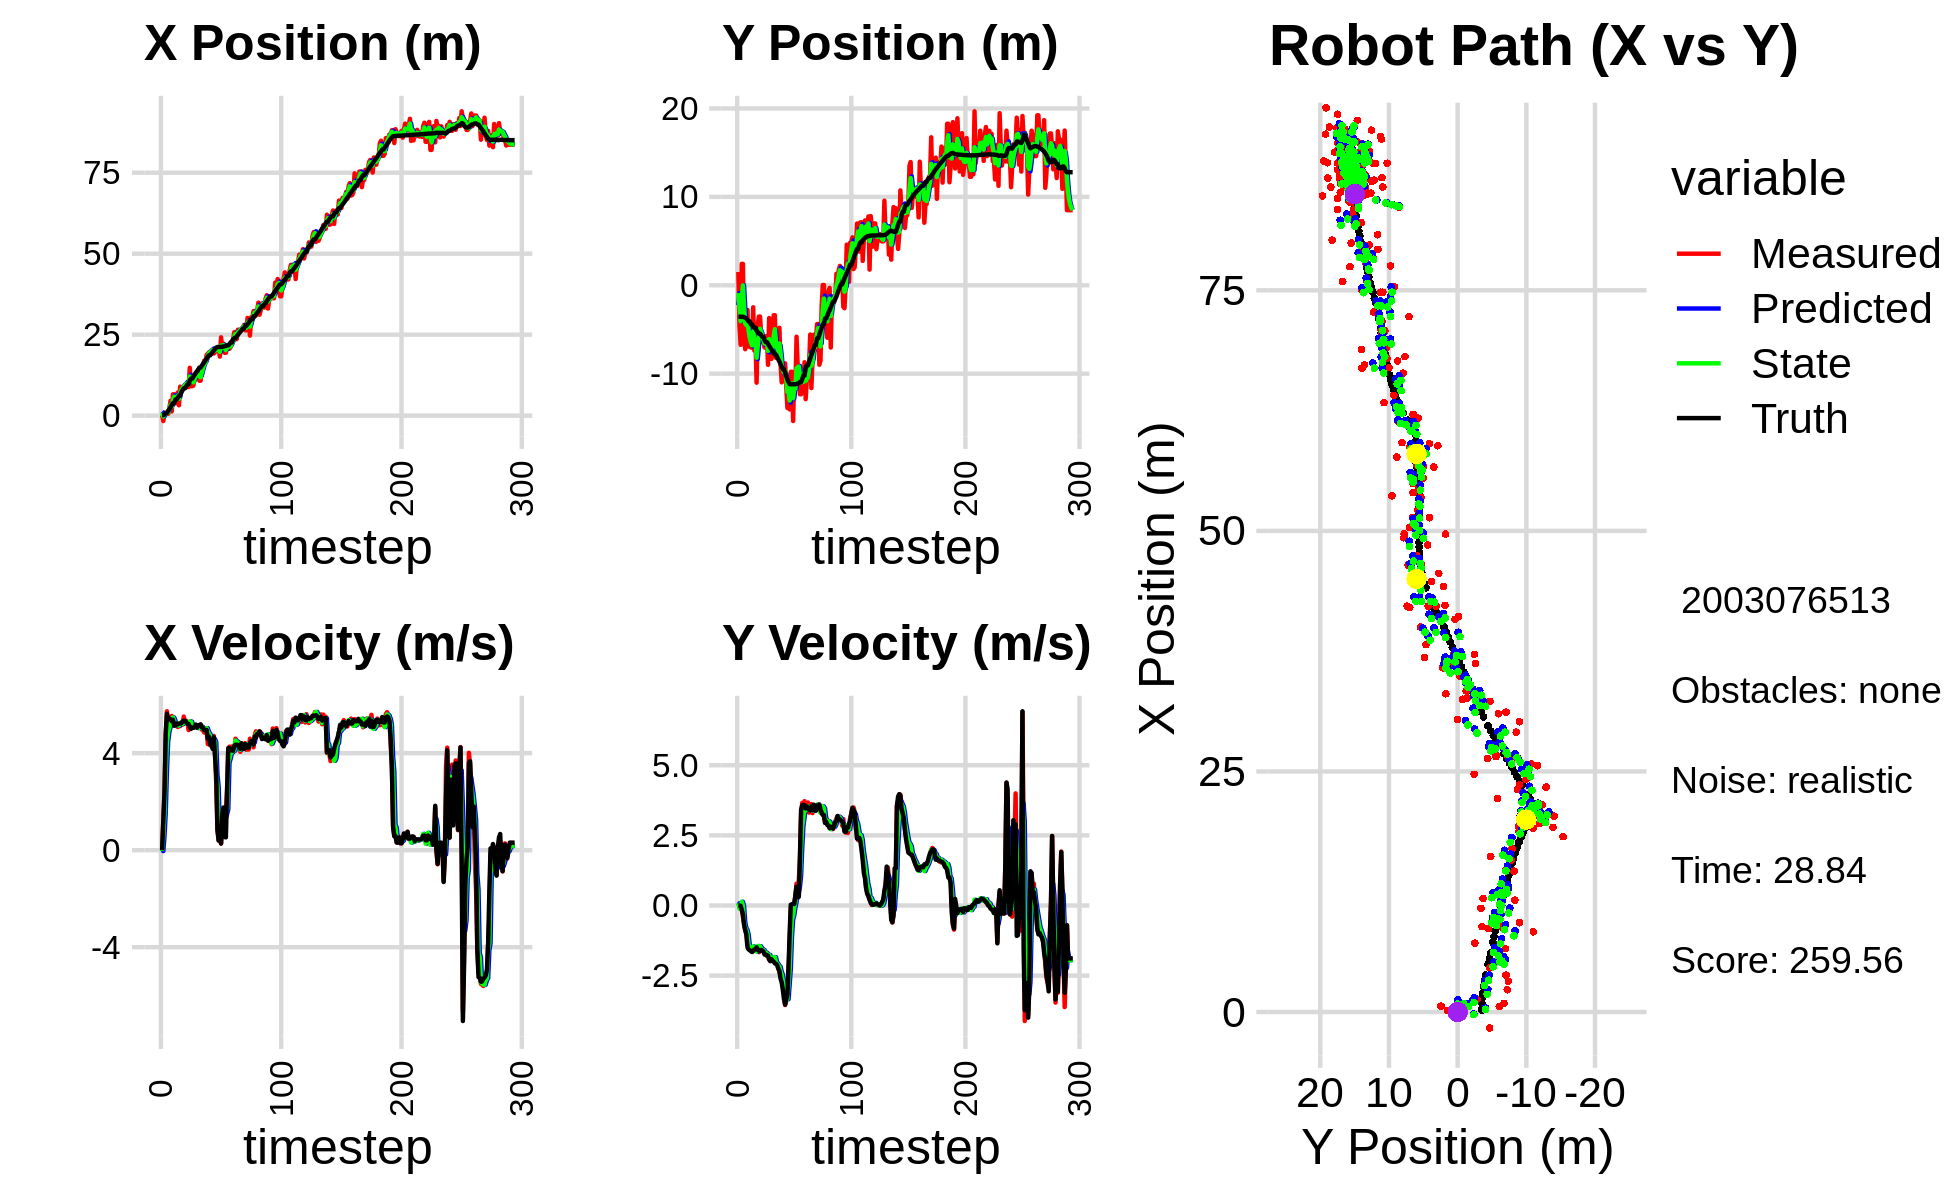

Values plotted in this chart, from the file beside it:
2.380144984235004202e+00, -4.831570625811703046e+00, 0.000000000000000000e+00, -0.000000000000000000e+00, 0.000000000000000000e+00, 0.000000000000000000e+00, 0.000000000000000000e+00, 0.000000000000000000e+00, 1.259807588955014435e+00, -2.238477512472355713e+00, 0.000000000000000000e+00, 0.000000000000000000e+00, 1.654664578749804327e-01, -3.550930738459625591e+00, 0.000000000000000000e+00, 0.000000000000000000e+00, 0.000000000000000000e+00, 1.484638050897046924e-04
1.547871274393771424e-01, 1.499927282157160313e+00, 0.000000000000000000e+00, -0.000000000000000000e+00, 1.259807588955014435e+00, -2.238477512472355713e+00, 0.000000000000000000e+00, 0.000000000000000000e+00, 8.658186358649121450e-01, -8.789066037695778544e-01, -3.727243201055185917e-02, 8.024169270523487385e-02, 1.654664578749804327e-01, -3.550930738459625591e+00, 0.000000000000000000e+00, 0.000000000000000000e+00, 0.000000000000000000e+00, 2.261814661324024200e-04
-1.658507912961524333e+00, -4.641825736305936978e+00, 1.225999920002723176e+00, -2.772984641131074702e-04, 8.620913926638569258e-01, -8.708824344990543365e-01, -3.727243201055185917e-02, 8.024169270523487385e-02, -2.650664584423656489e-01, -2.351978821063929193e+00, 5.968206622559951713e-01, -1.096464553407231479e-01, 1.687585417001378207e-01, -3.550930680228490566e+00, 1.199999999999999956e+00, 0.000000000000000000e+00, 1.200000047683715820e+00, 2.261814661324024200e-04
8.979874551744500000e-01, -6.734971864797868690e+00, 2.390996294564408320e+00, -4.227816844337995046e-03, -2.053843922167661318e-01, -2.362943466598001585e+00, 5.968206622559951713e-01, -1.096464553407231479e-01, 2.863811093389770357e-01, -4.055048528169060695e+00, 1.520694265774905407e+00, -1.313497413051104568e-01, 3.564988673884122439e-01, -3.551601035761895897e+00, 2.399999999999999911e+00, -1.000000000000000021e-02, 2.400000095367431641e+00, 1.768222078680992126e-03
6.176470673696328184e-01, 2.422382885632958338e+00, 4.690470995517458164e+00, -1.197706845423053695e-01, 4.384505359164675986e-01, -4.068183502299572041e+00, 1.520694265774905407e+00, -1.313497413051104568e-01, 5.829536317334444995e-01, -1.554445551393249580e+00, 3.240180914067686935e+00, 1.341079856192007314e-01, 8.320657316260351433e-01, -3.563731138930978037e+00, 4.796999999999999709e+00, -1.549999999999999989e-01, 4.800000190734863281e+00, 2.552934736013412476e-02
6.176470673696328184e-01, 2.422382885632958338e+00, 5.726818359934185310e+00, -4.032796636789972022e-01, 9.069717231402132374e-01, -1.541034752831329513e+00, 3.240180914067686935e+00, 1.341079856192007314e-01, 8.400115020753233797e-01, -1.533636740598320891e-02, 4.463857719422874126e+00, -9.425712633027855114e-03, 8.320657316260351433e-01, -3.563731138930978037e+00, 5.621999999999999886e+00, -3.089999999999999969e-01, 5.630000114440917969e+00, 7.030344009399414062e-02
5.720257468544951429e-01, -6.069840507916854477e+00, 5.224187858961797382e+00, -6.212759933750896524e-01, 1.286397274017610837e+00, -1.627893866928599442e-02, 4.463857719422874126e+00, -9.425712633027855114e-03, 9.979023562222348875e-01, -2.371708345190639999e+00, 4.864197108725145213e+00, -5.790788267701793002e-01, 1.469951778733660008e+00, -3.606219845111770628e+00, 5.405999999999999694e+00, -6.939999999999999503e-01, 5.451000213623046875e+00, 1.183670610189437866e-01
2.314947128995050285e+00, -7.229583235320879098e+00, 5.243195847672313725e+00, -8.947937346261098934e-01, 1.484322067094749453e+00, -2.429616227867657852e+00, 4.864197108725145213e+00, -5.790788267701793002e-01, 1.843989979900199083e+00, -4.305285337254916911e+00, 5.061168775992400448e+00, -7.961459814211073738e-01, 1.990490109310693034e+00, -3.663883419467997893e+00, 5.424999999999999822e+00, -8.629999999999999893e-01, 5.493000030517578125e+00, 1.690296828746795654e-01
4.599398523659751881e+00, -4.700605767157524539e+00, 5.276711686503895216e+00, -9.005134833191806853e-01, 2.350106857499439261e+00, -4.384899935397027271e+00, 5.061168775992400448e+00, -7.961459814211073738e-01, 3.310436127945781237e+00, -4.509317416461298578e+00, 5.242208308552876339e+00, -8.635269951145745360e-01, 2.611164242769546284e+00, -3.766638354823207635e+00, 5.392000000000000348e+00, -1.048999999999999932e+00, 5.493000030517578125e+00, 1.690296828746795654e-01
1.299164921072658352e+00, -2.794957326554105670e+00, 5.535112838836939275e+00, -1.339982394125234455e+00, 3.834656958801069049e+00, -4.595670115972755987e+00, 5.242208308552876339e+00, -8.635269951145745360e-01, 2.765607822225995882e+00, -3.909017299587152383e+00, 5.343293324431671820e+00, -1.026862732862618977e+00, 3.241474301315953266e+00, -3.915064620342881163e+00, 5.320999999999999730e+00, -1.485000000000000098e+00, 5.524000167846679688e+00, 2.375179827213287354e-01
6.589098364785380468e+00, -6.935363636701930012e+00, 5.408121878912266034e+00, -1.535937559831292543e+00, 3.299937154669163153e+00, -4.011703572873414281e+00, 5.343293324431671820e+00, -1.026862732862618977e+00, 4.696046487229531330e+00, -5.155243064901441130e+00, 5.475632851678883917e+00, -1.395904474262121386e+00, 3.854011684904548485e+00, -4.086864339417029868e+00, 5.376999999999999780e+00, -1.564999999999999947e+00, 5.599999904632568359e+00, 2.767193317413330078e-01
6.589098364785380468e+00, -6.935363636701930012e+00, 5.183516428547256361e+00, -1.580101277571975826e+00, 5.243609772397419988e+00, -5.294833512327652869e+00, 5.475632851678883917e+00, -1.395904474262121386e+00, 5.808041915312704973e+00, -5.937298333690437246e+00, 5.360192337158674825e+00, -1.512724168004431213e+00, 3.854011684904548485e+00, -4.086864339417029868e+00, 5.133000000000000007e+00, -1.592999999999999972e+00, 5.375000000000000000e+00, 2.958838343620300293e-01
3.838233024310437447e+00, -7.044433937940119961e+00, 5.143900153582022128e+00, -1.620105418722677548e+00, 6.344061149028572544e+00, -6.088570750490880812e+00, 5.360192337158674825e+00, -1.512724168004431213e+00, 5.279098329734799755e+00, -6.461354363979580739e+00, 5.150762890917766512e+00, -1.600364319579893779e+00, 4.952648312516404694e+00, -4.425258504161653228e+00, 5.144999999999999574e+00, -1.629000000000000004e+00, 5.396999835968017578e+00, 3.051213622093200684e-01
3.838233024310437447e+00, -7.044433937940119961e+00, 5.193292579556604949e+00, -1.646334013602042123e+00, 5.794174618826576584e+00, -6.621390795937569962e+00, 5.150762890917766512e+00, -1.600364319579893779e+00, 4.963081973744269071e+00, -6.786947592659165807e+00, 5.154046230290489916e+00, -1.630808895027894279e+00, 4.952648312516404694e+00, -4.425258504161653228e+00, 5.224000000000000199e+00, -1.657000000000000028e+00, 5.480000019073486328e+00, 3.069897890090942383e-01
7.155310064627448341e+00, -2.488544868424749978e+00, 5.079911531849955253e+00, -1.580158427201183935e+00, 5.478486596773318063e+00, -6.950028482161955345e+00, 5.154046230290489916e+00, -1.630808895027894279e+00, 6.186709366247958641e+00, -5.219543012491705269e+00, 5.165858658612938470e+00, -1.457595080132504162e+00, 5.547882229283776390e+00, -4.613804268370575556e+00, 5.189000000000000057e+00, -1.610999999999999988e+00, 5.434000015258789062e+00, 3.015726506710052490e-01
3.206245571704470887e+00, -7.378768847782689377e+00, 5.120483520095723939e+00, -1.539824284081803052e+00, 6.703295232109252488e+00, -5.365302520504955375e+00, 5.165858658612938470e+00, -1.457595080132504162e+00, 5.211427820442906089e+00, -6.149408795145475892e+00, 5.140323952058046153e+00, -1.544775196936007289e+00, 6.145273358069560210e+00, -4.799704717631723128e+00, 5.222000000000000419e+00, -1.570000000000000062e+00, 5.453000068664550781e+00, 2.921158671379089355e-01
8.958222777091933153e+00, -6.162146615316492770e+00, 5.120483520095723939e+00, -1.539824284081803052e+00, 5.725460215648710438e+00, -6.303886314839076910e+00, 5.140323952058046153e+00, -1.544775196936007289e+00, 7.090576032362170267e+00, -6.248821175188877142e+00, 5.251817310042020459e+00, -1.537726442483106526e+00, 6.145273358069560210e+00, -4.799704717631723128e+00, 5.222000000000000419e+00, -1.570000000000000062e+00, 5.453000068664550781e+00, 2.921158671379089355e-01
8.338254958712298048e+00, -1.101902036580222344e+01, 5.258272437225828710e+00, -1.510766065502026301e+00, 7.615757763366372224e+00, -6.402593819437187861e+00, 5.251817310042020459e+00, -1.537726442483106526e+00, 7.924506649736888342e+00, -8.194403787663745220e+00, 5.251417021725138135e+00, -1.644429598839191486e+00, 7.231165081536995665e+00, -5.121048258642346696e+00, 5.232999999999999652e+00, -1.491999999999999993e+00, 5.440999984741210938e+00, 2.797763943672180176e-01
8.685440510872954434e+00, -4.453943954556187634e+00, 5.175959547020624996e+00, -1.489443000713603249e+00, 8.449648351909402777e+00, -8.358846747547664435e+00, 5.251417021725138135e+00, -1.644429598839191486e+00, 8.548778171023462491e+00, -6.841095599399386273e+00, 5.207950504770150424e+00, -1.444218403115770100e+00, 7.833442837154665384e+00, -5.293660687670850074e+00, 5.309000000000000163e+00, -1.558999999999999941e+00, 5.532999992370605469e+00, 2.801915407180786133e-01
8.879655480795511480e+00, -3.538262890168145436e+00, 5.508923811473188437e+00, -1.664867789525253272e+00, 9.069573221500476734e+00, -6.985517439710963394e+00, 5.207950504770150424e+00, -1.444218403115770100e+00, 9.001381636456240898e+00, -5.652827136612765813e+00, 5.296875167992032729e+00, -1.454456577591096922e+00, 8.444507748633133914e+00, -5.475652502684029699e+00, 5.341000000000000192e+00, -1.614000000000000101e+00, 5.579999923706054688e+00, 2.934857308864593506e-01
8.879655480795511480e+00, -3.538262890168145436e+00, 5.294799933982172746e+00, -1.595617742312605003e+00, 9.531069153255444348e+00, -5.798272794371875705e+00, 5.296875167992032729e+00, -1.454456577591096922e+00, 9.256702825253498190e+00, -4.925143004506056243e+00, 5.267657881475510173e+00, -1.453497392659667486e+00, 8.444507748633133914e+00, -5.475652502684029699e+00, 5.338000000000000078e+00, -1.625999999999999890e+00, 5.579999923706054688e+00, 2.927000224590301514e-01
9.891152292505230648e+00, -5.547678628645005716e+00, 5.330657850020489974e+00, -1.601387746972633419e+00, 9.783468613401050007e+00, -5.070492743772023303e+00, 5.267657881475510173e+00, -1.453497392659667486e+00, 9.832712404963235286e+00, -5.259479600463223825e+00, 5.282119256993260237e+00, -1.534751490053542389e+00, 9.051633984124578092e+00, -5.659567879723677031e+00, 5.283999999999999808e+00, -1.586000000000000076e+00, 5.517000198364257812e+00, 2.918337285518646240e-01
8.832619041437123286e+00, -6.418878423518728837e+00, 5.289475768166315817e+00, -1.589016200508467591e+00, 1.036092433066256113e+01, -5.412954749468577909e+00, 5.282119256993260237e+00, -1.534751490053542389e+00, 9.717549775337058549e+00, -5.804382728238328681e+00, 5.224259162136312362e+00, -1.592102873978035182e+00, 9.656677395387804452e+00, -5.840969608882168096e+00, 5.214000000000000412e+00, -1.602999999999999980e+00, 5.454999923706054688e+00, 3.035850524902343750e-01
8.832619041437123286e+00, -6.418878423518728837e+00, 4.955528613513010328e+00, -1.552412154241624931e+00, 1.023997569155068987e+01, -5.963593015636131867e+00, 5.224259162136312362e+00, -1.592102873978035182e+00, 9.621852808882065844e+00, -6.139312839635119090e+00, 5.181786719593683976e+00, -1.586080294233824795e+00, 9.656677395387804452e+00, -5.840969608882168096e+00, 5.200000000000000178e+00, -1.647999999999999909e+00, 5.454999923706054688e+00, 3.035850524902343750e-01
1.476814761776358864e+01, -7.039640293960439443e+00, 5.114030968866764226e+00, -1.702582100865154491e+00, 1.014003148084143469e+01, -6.297920869058501125e+00, 5.181786719593683976e+00, -1.586080294233824795e+00, 1.208852626840500477e+01, -6.588394163308609386e+00, 5.314849738446927319e+00, -1.665177869917741971e+00, 1.084623733195013529e+01, -6.223629998147185205e+00, 5.097000000000000419e+00, -1.747999999999999998e+00, 5.388000011444091797e+00, 3.213818371295928955e-01
9.087030321967752400e+00, -5.761373327952300727e+00, 5.020776011238432091e+00, -1.746901280193374761e+00, 1.262001124224969750e+01, -6.754911950300384049e+00, 5.314849738446927319e+00, -1.665177869917741971e+00, 1.108714500679919190e+01, -6.371344424765919889e+00, 5.295710781850446303e+00, -1.675902324233221163e+00, 1.142728820480409091e+01, -6.424832867650172474e+00, 5.006000000000000227e+00, -1.750999999999999890e+00, 5.302999973297119141e+00, 3.348335623741149902e-01
9.087030321967752400e+00, -5.761373327952300727e+00, 5.159700673687789063e+00, -1.801031822520479331e+00, 1.161671608498423680e+01, -6.538934657189241939e+00, 5.295710781850446303e+00, -1.675902324233221163e+00, 1.055322510148481641e+01, -6.240314954452791163e+00, 5.092997940371911447e+00, -1.713077100068865155e+00, 1.142728820480409091e+01, -6.424832867650172474e+00, 5.052999999999999936e+00, -1.766000000000000014e+00, 5.353000164031982422e+00, 3.358348608016967773e-01
9.282935053696469652e+00, -9.002751159169024575e+00, 5.043996012411667174e+00, -1.804314794608528949e+00, 1.106252489552200835e+01, -6.411622664459677878e+00, 5.092997940371911447e+00, -1.713077100068865155e+00, 1.029573080957161224e+01, -7.419509109498140020e+00, 5.104268534772213428e+00, -1.828211029670970600e+00, 1.200398078592010087e+01, -6.626921700581461572e+00, 5.044999999999999929e+00, -1.788999999999999924e+00, 5.353000164031982422e+00, 3.435315787792205811e-01
1.179900518116720320e+01, -3.706996487643631877e+00, 5.070360888191521198e+00, -1.926451179271076120e+00, 1.080615766304883429e+01, -7.602330212465236770e+00, 5.104268534772213428e+00, -1.828211029670970600e+00, 1.122440752764249083e+01, -6.093603671713449188e+00, 5.116632130538780743e+00, -1.759364866848804887e+00, 1.259342208579751166e+01, -6.838975714364470271e+00, 5.088000000000000078e+00, -1.917999999999999927e+00, 5.436999797821044922e+00, 3.630977272987365723e-01
1.324290089343912413e+01, -6.396988140268057954e+00, 5.128275679258072373e+00, -1.965414380950568418e+00, 1.173607074069636980e+01, -6.269540158398330121e+00, 5.116632130538780743e+00, -1.759364866848804887e+00, 1.238372531599329562e+01, -6.324116899296719829e+00, 5.100958311793791999e+00, -1.859911296253041746e+00, 1.317831245065546497e+01, -7.061045216817861458e+00, 5.179000000000000270e+00, -1.985000000000000098e+00, 5.546999931335449219e+00, 3.659843206405639648e-01
1.163041535054007802e+01, -8.331062244055916111e+00, 5.081960601549758927e+00, -1.929707499648797731e+00, 1.289382114717267491e+01, -6.510108028922023671e+00, 5.100958311793791999e+00, -1.859911296253041746e+00, 1.236226332577170339e+01, -7.218213577592826447e+00, 5.037755847627843231e+00, -1.947503109952148259e+00, 1.367441573779381159e+01, -7.250718163697232654e+00, 5.049000000000000377e+00, -1.915000000000000036e+00, 5.399000167846679688e+00, 3.628998100757598877e-01
1.251067402999011335e+01, -6.641503738274706414e+00, 5.080090994343684052e+00, -1.928997577764346438e+00, 1.286603891053448834e+01, -7.412963888588040895e+00, 5.037755847627843231e+00, -1.947503109952148259e+00, 1.271598236244095581e+01, -7.113128950001764927e+00, 5.051251391974538762e+00, -1.916955818519032073e+00, 1.425584617331454851e+01, -7.471915530675872219e+00, 5.153999999999999915e+00, -1.975000000000000089e+00, 5.519999980926513672e+00, 3.628998100757598877e-01
1.077768149988974322e+01, -3.385494517830716532e+00, 5.150537256506342310e+00, -1.991092202227444652e+00, 1.322110750163840898e+01, -7.304824531853667757e+00, 5.051251391974538762e+00, -1.916955818519032073e+00, 1.219152662943874255e+01, -5.786104373787357424e+00, 5.033262411016157678e+00, -1.836861803252666903e+00, 1.484779945089601050e+01, -7.700766371025549617e+00, 5.158000000000000362e+00, -2.001999999999999780e+00, 5.532999992370605469e+00, 3.688837289810180664e-01
1.077768149988974322e+01, -3.385494517830716532e+00, 5.128748407529017506e+00, -2.005738875364379226e+00, 1.269485287054035894e+01, -5.969790554112623937e+00, 5.033262411016157678e+00, -1.836861803252666903e+00, 1.187729915105771994e+01, -4.971117728222102627e+00, 5.077064551429583794e+00, -1.843242968976565477e+00, 1.484779945089601050e+01, -7.700766371025549617e+00, 5.190999999999999837e+00, -2.064000000000000057e+00, 5.586999893188476562e+00, 3.727911114692687988e-01
1.463721987660709978e+01, -8.210698769873131297e+00, 4.975202000445702488e+00, -2.039483389458574880e+00, 1.238500560620067859e+01, -5.155442025119759464e+00, 5.077064551429583794e+00, -1.843242968976565477e+00, 1.333415912804390402e+01, -6.345530462490496681e+00, 5.085716199769572121e+00, -2.027144086186479566e+00, 1.544256225261245596e+01, -7.934218215113723716e+00, 5.065000000000000391e+00, -2.076000000000000068e+00, 5.473999977111816406e+00, 3.890371024608612061e-01
1.579099293075636545e+01, -7.787263707889396258e+00, 4.946518798464945910e+00, -2.027725291196233126e+00, 1.384273074802086079e+01, -6.548244871109144327e+00, 5.085716199769572121e+00, -2.027144086186479566e+00, 1.467099398596624660e+01, -7.029052774833989048e+00, 5.032015923569349347e+00, -2.062752826600343870e+00, 1.593151488926013037e+01, -8.134475515798504475e+00, 5.044999999999999929e+00, -2.125000000000000000e+00, 5.473999977111816406e+00, 3.890371024608612061e-01
1.696554550588125565e+01, -7.926996933227501430e+00, 4.848629675686832563e+00, -2.179597693570433758e+00, 1.517419557832318233e+01, -7.235328057494023746e+00, 5.032015923569349347e+00, -2.062752826600343870e+00, 1.593039645759620804e+01, -7.506515626192648227e+00, 4.960486913357348371e+00, -2.138961636154366630e+00, 1.650275626840653942e+01, -8.379784392676732807e+00, 4.961999999999999744e+00, -2.254000000000000004e+00, 5.449999809265136719e+00, 4.224618375301361084e-01
1.616433855937649255e+01, -4.810690211492654633e+00, 4.905604136278060246e+00, -2.385806409951286788e+00, 1.642644514893194341e+01, -7.720411789808085068e+00, 4.960486913357348371e+00, -2.138961636154366630e+00, 1.631050435696954537e+01, -6.597411455339232234e+00, 4.951665862792343553e+00, -2.172711157859721354e+00, 1.707169166231907198e+01, -8.637167262496273423e+00, 4.948000000000000398e+00, -2.330000000000000071e+00, 5.468999862670898438e+00, 4.526624679565429688e-01
1.876996138712567941e+01, -8.957375781631638390e+00, 4.956863572692581599e+00, -2.410736079890174466e+00, 1.680567094324878141e+01, -6.814682571125204369e+00, 4.951665862792343553e+00, -2.172711157859721354e+00, 1.763233395966647166e+01, -7.651793879750863780e+00, 5.031248047298511494e+00, -2.349181875424684929e+00, 1.763748374641021854e+01, -8.915673541279616643e+00, 4.955000000000000071e+00, -2.612000000000000099e+00, 5.600999832153320312e+00, 4.526624679565429688e-01
1.911735108554179874e+01, -1.098083929878329990e+01, 4.375007526274683478e+00, -2.401955848187488307e+00, 1.813545876439632210e+01, -7.886712067293331963e+00, 5.031248047298511494e+00, -2.349181875424684929e+00, 1.851685978325087234e+01, -9.088624411636448741e+00, 4.876426456785331709e+00, -2.462916527037079639e+00, 1.819210448936443214e+01, -9.222882078551139173e+00, 4.599999999999999645e+00, -2.742999999999999883e+00, 5.355999946594238281e+00, 5.020886063575744629e-01
1.954870262818526783e+01, -9.911715524808807132e+00, 4.763045479357117529e+00, -2.906853438021137492e+00, 1.900450242892940622e+01, -9.334916064340156083e+00, 4.876426456785331709e+00, -2.462916527037079639e+00, 1.923497207895773542e+01, -9.569520205441932603e+00, 4.810522303606370897e+00, -2.691859710582285903e+00, 1.863253226946038055e+01, -9.499789045678706856e+00, 4.674999999999999822e+00, -3.012999999999999901e+00, 5.561999797821044922e+00, 5.479535460472106934e-01
1.954870262818526783e+01, -9.911715524808807132e+00, 4.319697074928741998e+00, -3.132588835844567932e+00, 1.971602430931837091e+01, -9.838706176500160439e+00, 4.810522303606370897e+00, -2.691859710582285903e+00, 1.961390628757632726e+01, -9.877862293775571345e+00, 4.705539870253694801e+00, -2.903164815279964284e+00, 1.863253226946038055e+01, -9.499789045678706856e+00, 4.357000000000000206e+00, -3.337000000000000188e+00, 5.487999916076660156e+00, 6.274308562278747559e-01
1.926104756451284317e+01, -8.835228846945419434e+00, 4.378077049074841298e+00, -3.546039392773261856e+00, 2.008446027460169603e+01, -1.016817877530356817e+01, 4.705539870253694801e+00, -2.903164815279964284e+00, 1.974206383077356364e+01, -9.666685372997239512e+00, 4.423010589592594854e+00, -3.171293141937129523e+00, 1.914421859411133298e+01, -9.875178621653974531e+00, 4.344999999999999751e+00, -3.532000000000000028e+00, 5.599999904632568359e+00, 6.807808279991149902e-01
2.041734430193498895e+01, -1.146369950719001984e+01, 4.305925729749948694e+00, -3.381512615029552027e+00, 2.018436488973282295e+01, -9.983814687190951886e+00, 4.423010589592594854e+00, -3.171293141937129523e+00, 2.027721314509737738e+01, -1.056320177229531510e+01, 4.394695063810371671e+00, -3.313711429030204769e+00, 1.964178863182848644e+01, -1.027650432450453621e+01, 4.177999999999999936e+00, -3.334000000000000075e+00, 5.346000194549560547e+00, 6.657229661941528320e-01
1.919056806028805084e+01, -1.387983112259743024e+01, 4.711288479722092859e+00, -3.187021675612784932e+00, 2.071668265147841481e+01, -1.089457291519833504e+01, 4.394695063810371671e+00, -3.313711429030204769e+00, 2.007034298713332277e+01, -1.204973704750883634e+01, 4.578467511628939945e+00, -3.340098995983086017e+00, 2.013113990501615191e+01, -1.065427617892014212e+01, 4.652999999999999581e+00, -3.193000000000000060e+00, 5.643000125885009766e+00, 5.947554111480712891e-01
1.961280021119564054e+01, -1.192937158227223016e+01, 3.999338065386472074e+00, -2.244257276663075285e+00, 2.052818973829621640e+01, -1.238374694710714508e+01, 4.578467511628939945e+00, -3.340098995983086017e+00, 2.009919472582507183e+01, -1.218055898194529618e+01, 4.463210567308231624e+00, -2.806254218804215661e+00, 2.057778564164922130e+01, -1.095910339274194101e+01, 3.875000000000000000e+00, -2.173999999999999932e+00, 4.442999839782714844e+00, 5.113688111305236816e-01
2.034931168018552228e+01, -1.404038028615373612e+01, 2.714770858071203996e+00, -1.523413163150638239e+00, 2.054551578255589561e+01, -1.246118440382571713e+01, 4.463210567308231624e+00, -2.806254218804215661e+00, 2.048532712849076987e+01, -1.304258422004065032e+01, 3.116344407452468879e+00, -2.240226403833742275e+00, 2.100197616283673341e+01, -1.118006162515307267e+01, 3.108999999999999986e+00, -9.220000000000000417e-01, 3.243000030517578125e+00, 5.113688111305236816e-01
2.062083527494417368e+01, -9.786217020793623433e+00, 8.377016672557728860e-01, -7.441069254228994956e-02, 2.079696156923601791e+01, -1.326660686042402482e+01, 3.116344407452468879e+00, -2.240226403833742275e+00, 2.058037975647537721e+01, -1.186305769656844333e+01, 2.621775895158026337e+00, -1.110266081115711456e+00, 2.119304671930827766e+01, -1.120144586431130307e+01, 8.429999999999999716e-01, 2.999999999999999889e-02, 8.429999947547912598e-01, 8.859467506408691406e-02
2.062083527494417368e+01, -9.786217020793623433e+00, 3.998340838522462803e-01, 3.055650249776025243e-02, 2.084255734599117815e+01, -1.197408430468001406e+01, 2.621775895158026337e+00, -1.110266081115711456e+00, 2.077776422474802231e+01, -1.109733423605331737e+01, 9.112195904132027735e-01, -5.027526688418785250e-01, 2.119304671930827766e+01, -1.120144586431130307e+01, 4.010000000000000231e-01, 4.299999999999999656e-02, 4.040000140666961670e-01, -7.627469301223754883e-02
1.822640886925066184e+01, -1.535641460249411594e+01, 4.439746821471767801e-01, 5.992073099061981378e-02, 2.086888618378934268e+01, -1.114760950293750597e+01, 9.112195904132027735e-01, -5.027526688418785250e-01, 1.970487363736970110e+01, -1.276689345011225463e+01, 8.410649207280790352e-01, -3.565900926411006422e-01, 2.121173301355812768e+01, -1.119991950850367424e+01, 4.470000000000000084e-01, 5.999999999999999778e-02, 4.510000050067901611e-01, -1.341536641120910645e-01
2.418180981295372334e+01, -9.952167796318878601e+00, 2.742287104748679649e-01, 5.137725372679732838e-02, 1.978898012944251050e+01, -1.280255245937636488e+01, 8.410649207280790352e-01, -3.565900926411006422e-01, 2.164508400729540938e+01, -1.168663921160917596e+01, 5.759442848541925786e-01, -7.940254973349136769e-02, 2.123546996711155543e+01, -1.119654636259811120e+01, 2.780000000000000249e-01, 5.399999999999999939e-02, 2.829999923706054688e-01, -1.852048188447952271e-01
2.093065038358814789e+01, -1.174063556141658893e+01, 1.414261240818837750e+00, 3.376109175136693952e-01, 2.170267843578082889e+01, -1.169457946658252467e+01, 5.759442848541925786e-01, -7.940254973349136769e-02, 2.142294331632486859e+01, -1.170223254571980043e+01, 7.679319002108984105e-01, 1.176300112237733952e-01, 2.124354377461917665e+01, -1.119504098811547621e+01, 1.433999999999999941e+00, 3.770000000000000018e-01, 1.483000040054321289e+00, -2.343333214521408081e-01
2.220490744736987310e+01, -5.818710612554081507e+00, 1.685426226583918385e+00, 7.796072151727876376e-01, 2.149973650634595757e+01, -1.169046954459742338e+01, 7.679319002108984105e-01, 1.176300112237733952e-01, 2.178470826168856433e+01, -9.396048041498048065e+00, 1.497882161078271102e+00, 6.034109091228477828e-01, 2.136435332897793771e+01, -1.116029815517689450e+01, 1.758999999999999897e+00, 6.720000000000000417e-01, 1.883000016212463379e+00, -4.332478642463684082e-01
1.940026655816944512e+01, -9.154874729089161889e+00, 5.681619816560201652e-01, 2.628078128246972844e-01, 2.193449647779639022e+01, -9.335706950585763053e+00, 1.497882161078271102e+00, 6.034109091228477828e-01, 2.078831510705054342e+01, -9.273885047241323676e+00, 1.325624469426214924e+00, 4.465848219472935976e-01, 2.145310989055000661e+01, -1.112168817443905056e+01, 5.400000000000000355e-01, 2.929999999999999827e-01, 6.140000224113464355e-01, -4.332478642463684082e-01
1.940026655816944512e+01, -9.154874729089161889e+00, 1.600384545153371807e+00, 9.160268777761757519e-01, 2.092087755399316507e+01, -9.229226565046594999e+00, 1.325624469426214924e+00, 4.465848219472935976e-01, 2.027735636885605075e+01, -9.188901721398075040e+00, 1.477564422951328282e+00, 6.724328233891196938e-01, 2.151288524292054660e+01, -1.108640508596913676e+01, 5.300000000000000266e-01, 3.109999999999999987e-01, 1.814000010490417480e+00, -5.198624730110168457e-01
2.153379957383191368e+01, -1.232896427995689770e+01, 2.468007369609691803e+00, 1.686137928475559766e+00, 2.042511281115118393e+01, -9.121658439059162404e+00, 1.477564422951328282e+00, 6.724328233891196938e-01, 2.096270888634920837e+01, -1.034129949899562106e+01, 1.680154411249058954e+00, 1.062136791617081411e+00, 2.170868602456285501e+01, -1.095145349346857522e+01, 2.463000000000000078e+00, 1.735999999999999988e+00, 3.013999938964843750e+00, -5.993602871894836426e-01
2.153379957383191368e+01, -1.232896427995689770e+01, 4.186338239996994837e+00, 3.266599383557400760e+00, 2.113072432747411256e+01, -1.023508581983391252e+01, 1.680154411249058954e+00, 1.062136791617081411e+00, 2.126804708005935396e+01, -1.099361337188850207e+01, 3.615427995924935800e+00, 2.051750309505164793e+00, 2.170868602456285501e+01, -1.095145349346857522e+01, 4.206999999999999851e+00, 3.407999999999999918e+00, 5.414000034332275391e+00, -6.626127362251281738e-01
2.064689698883638158e+01, -1.077848522561961886e+01, 4.269645599103114364e+00, 3.657459897651572867e+00, 2.162958987965184576e+01, -1.078843834093798648e+01, 3.615427995924935800e+00, 2.051750309505164793e+00, 2.124798696269305509e+01, -1.074525966597905047e+01, 3.769813460846280773e+00, 2.816209629728005037e+00, 2.213516536402537582e+01, -1.061446742874239213e+01, 4.214999999999999858e+00, 3.569999999999999840e+00, 5.524000167846679688e+00, -7.083242535591125488e-01
2.121523681296138975e+01, -1.169860975652724555e+01, 4.075559338530049480e+00, 3.544096122477303989e+00, 2.162496830877768161e+01, -1.046363870300625010e+01, 3.769813460846280773e+00, 2.816209629728005037e+00, 2.144857993259062212e+01, -1.092501062105763587e+01, 3.988246908592261608e+00, 3.127185006516208343e+00, 2.260899844818910154e+01, -1.020851592863002644e+01, 4.115000000000000213e+00, 3.584000000000000075e+00, 5.456999778747558594e+00, -7.157619595527648926e-01
2.311032208635779739e+01, -8.705689477420650135e+00, 4.275526506829938178e+00, 3.717987067726064243e+00, 2.184740462344984735e+01, -1.061229212040601411e+01, 3.988246908592261608e+00, 3.127185006516208343e+00, 2.240770638505864198e+01, -9.858050060569794937e+00, 4.035718445931675724e+00, 3.463498571987730923e+00, 2.260899844818910154e+01, -1.020851592863002644e+01, 4.121999999999999886e+00, 3.576000000000000068e+00, 5.456999778747558594e+00, -7.157619595527648926e-01
2.337622973325742848e+01, -1.287875132417487656e+01, 4.166740566539642643e+00, 3.516045874300404606e+00, 2.281127822965180840e+01, -9.511700203371022511e+00, 4.035718445931675724e+00, 3.463498571987730923e+00, 2.304735844244891396e+01, -1.081684212412710089e+01, 4.157827763521322773e+00, 3.391007012445668156e+00, 2.356505408890037856e+01, -9.382721708666334592e+00, 4.099999999999999645e+00, 3.462000000000000188e+00, 5.366000175476074219e+00, -7.009046673774719238e-01
... 234 more rows
